Dataset: fog (GitHub, itskevinshi/comp-vision-project). Classes: apple apple scab, apple black rot, apple cedar apple rust, apple healthy, blueberry healthy, cherry including sour powdery mildew, cherry including sour healthy, corn (maize) cercospora leaf spot gray leaf spot, corn common rust, corn northern leaf blight, corn healthy, grape black rot, grape esca black measles, grape leaf blight (isariopsis leaf spot), grape healthy, orange Huanglongbing citrus greening, peach bacterial spot, peach healthy, bell pepper bacterial spot, bell pepper healthy, potato early blight, potato late blight, potato healthy, raspberry healthy, soybean healthy, squash powdery mildew, strawberry leaf scorch, strawberry healthy, tomato bacterial spot, tomato early blight, tomato late blight, tomato leaf mold, tomato septoria leaf spot, tomato spider mites two spotted spider mite, tomato target spot, tomato yellow leaf curl virus, tomato mosaic virus, tomato healthy.

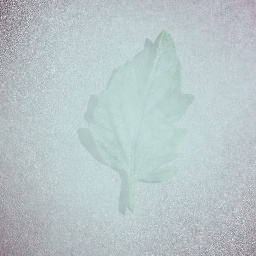
Label: tomato mosaic virus

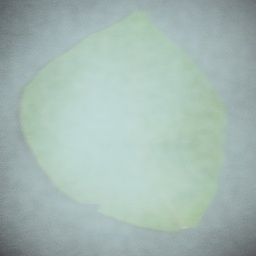
Label: orange Huanglongbing citrus greening

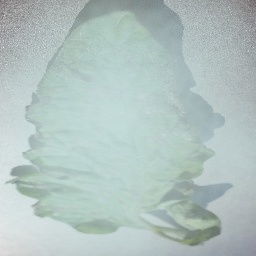
Label: tomato early blight

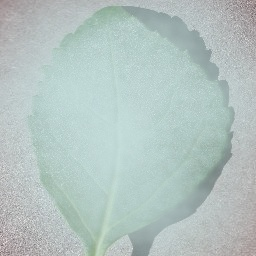
Label: cherry including sour healthy

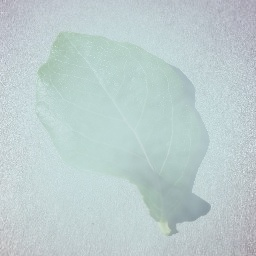
Label: blueberry healthy

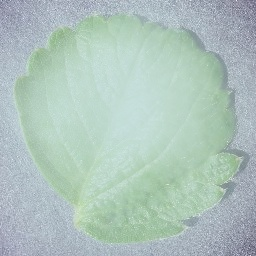
Label: strawberry healthy
